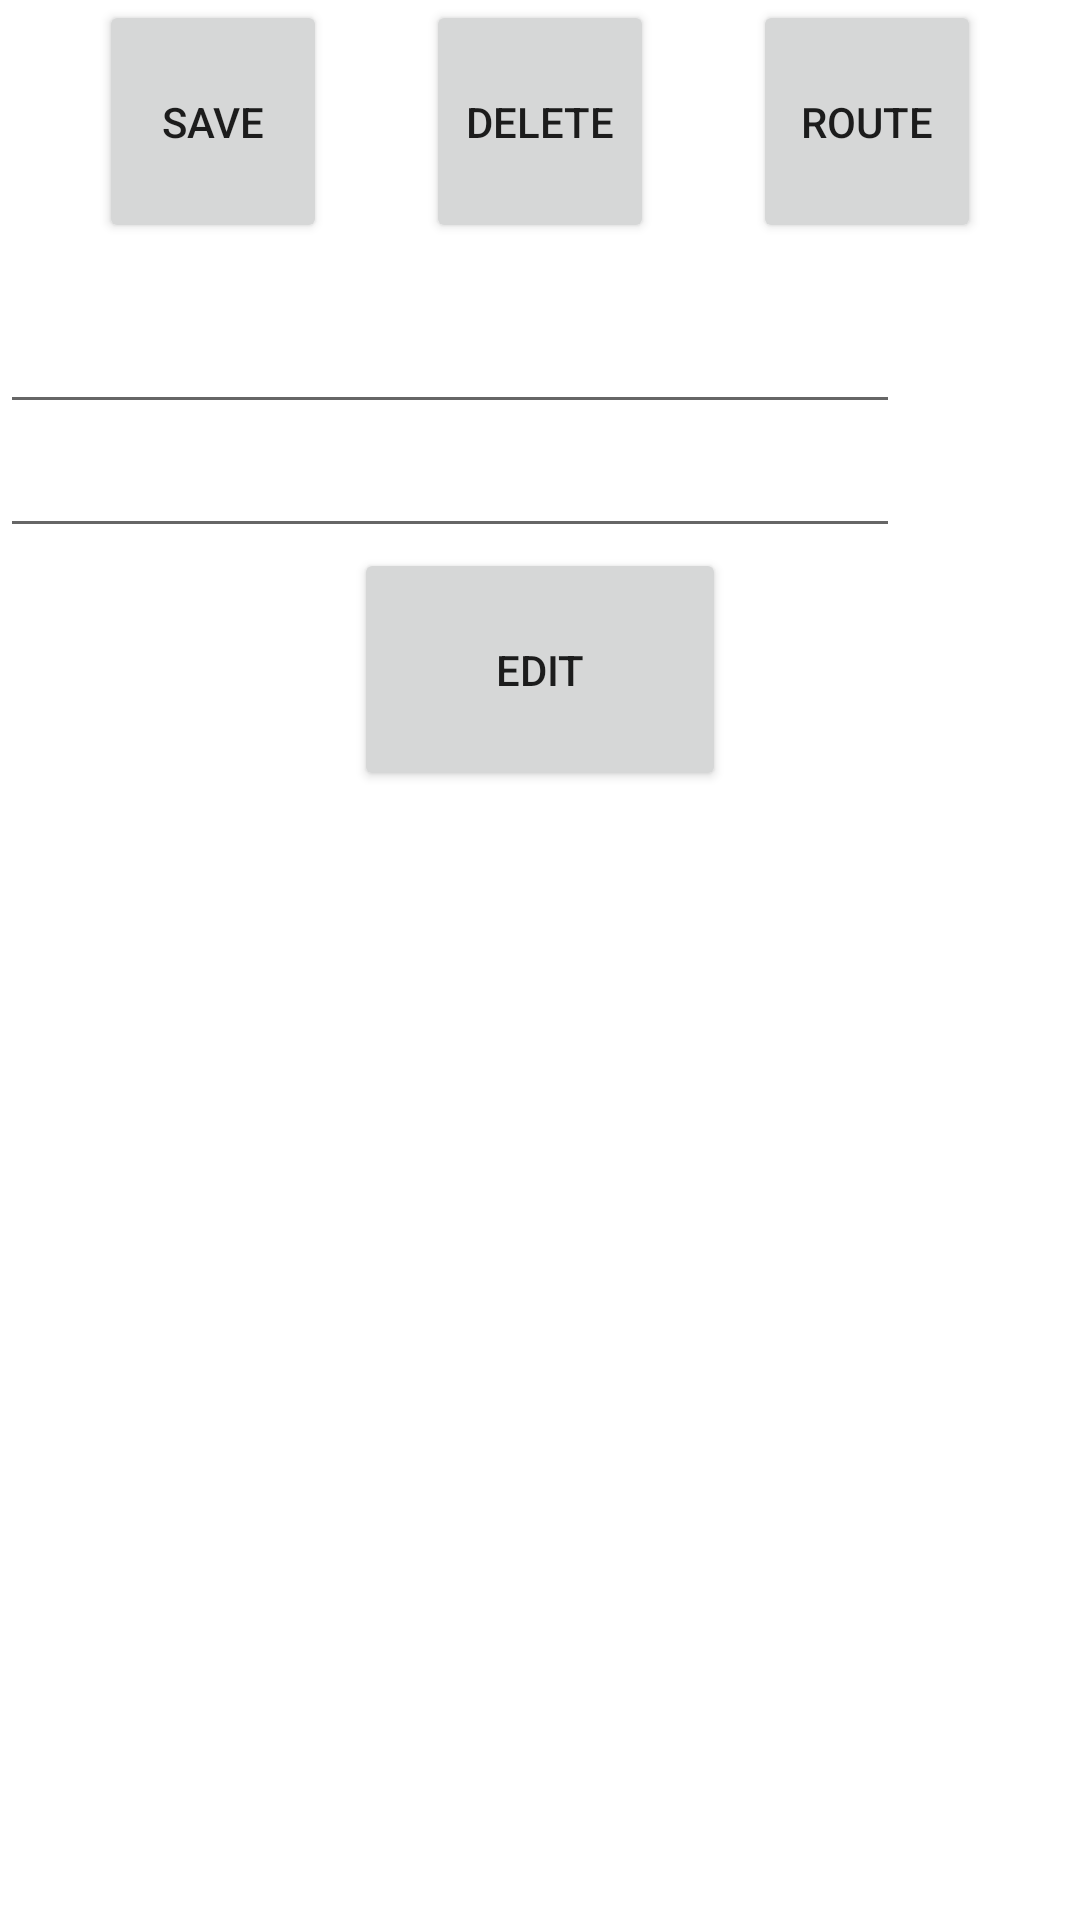

Here is an Android app screen rendered from its layout file. Give the layout XML and the strings, colors and styles it references.
<!-- AndroidManifest.xml: application theme AppTheme -->
<!-- res/layout/bottomsheet_layout.xml -->
<?xml version="1.0" encoding="utf-8"?>
<android.support.v4.widget.NestedScrollView xmlns:tools="http://schemas.android.com/tools"
    android:id="@+id/bottom_sheet1"
    android:layout_width="match_parent"
    android:layout_height="match_parent"
    android:clipToPadding="true"
    android:background="@android:color/white"
    app:layout_behavior="android.support.design.widget.BottomSheetBehavior"
    xmlns:android="http://schemas.android.com/apk/res/android"
    xmlns:app="http://schemas.android.com/apk/res-auto">

    <LinearLayout
        android:orientation="vertical"
        android:layout_width="match_parent"
        android:layout_height="match_parent"
        android:id="@+id/bottom_sheet_info">

        <LinearLayout
            android:layout_width="match_parent"
            android:layout_height="100dp"
            android:orientation="horizontal">

            <Space
                android:layout_width="0dp"
                android:layout_height="1dp"
                android:layout_weight="1" >
            </Space>

            <Button
                android:id="@+id/Savebtn"
                android:layout_width="76dp"
                android:layout_height="81dp"
                android:layout_weight=""
                android:text="Save" />

            <Space
                android:layout_width="0dp"
                android:layout_height="1dp"
                android:layout_weight="1" >
            </Space>

            <Button
                android:id="@+id/Deletebtn"
                android:layout_width="76dp"
                android:layout_height="81dp"
                android:layout_weight=""
                android:text="Delete" />

            <Space
                android:layout_width="0dp"
                android:layout_height="1dp"
                android:layout_weight="1" >
            </Space>

            <Button
                android:id="@+id/Routebtn"
                android:layout_width="76dp"
                android:layout_height="81dp"
                android:layout_weight=""
                android:text="Route" />

            <Space
                android:layout_width="0dp"
                android:layout_height="1dp"
                android:layout_weight="1" >
            </Space>
        </LinearLayout>

        <EditText
            android:layout_width="300dp"
            android:layout_height="wrap_content"
            android:id="@+id/Nametxt"/>

        <EditText
            android:layout_width="300dp"
            android:layout_height="wrap_content"
            android:id="@+id/Beschreibungtxt"/>

        <LinearLayout
            android:layout_width="match_parent"
            android:layout_height="match_parent"
            android:orientation="horizontal">

            <Space
                android:layout_width="0dp"
                android:layout_height="1dp"
                android:layout_weight="1" >
            </Space>

            <Button
                android:id="@+id/Editbtn"
                android:layout_width="6dp"
                android:layout_height="81dp"
                android:layout_weight="1"
                android:text="Edit" />

            <Space
                android:layout_width="0dp"
                android:layout_height="1dp"
                android:layout_weight="1" >
            </Space>
        </LinearLayout>

    </LinearLayout>

</android.support.v4.widget.NestedScrollView>
<!-- resources referenced by this layout -->
<resources>
  <style name="AppTheme" parent="Theme.AppCompat.Light.NoActionBar">
          
          <item name="colorPrimary">@color/color5</item>
          <item name="colorPrimaryDark">@color/color2</item>
          <item name="colorAccent">@color/color3</item>
      </style>
  <color name="color5">#73d2de</color>
  <color name="color2">#028090</color>
  <color name="color3">#d81159</color>
</resources>
